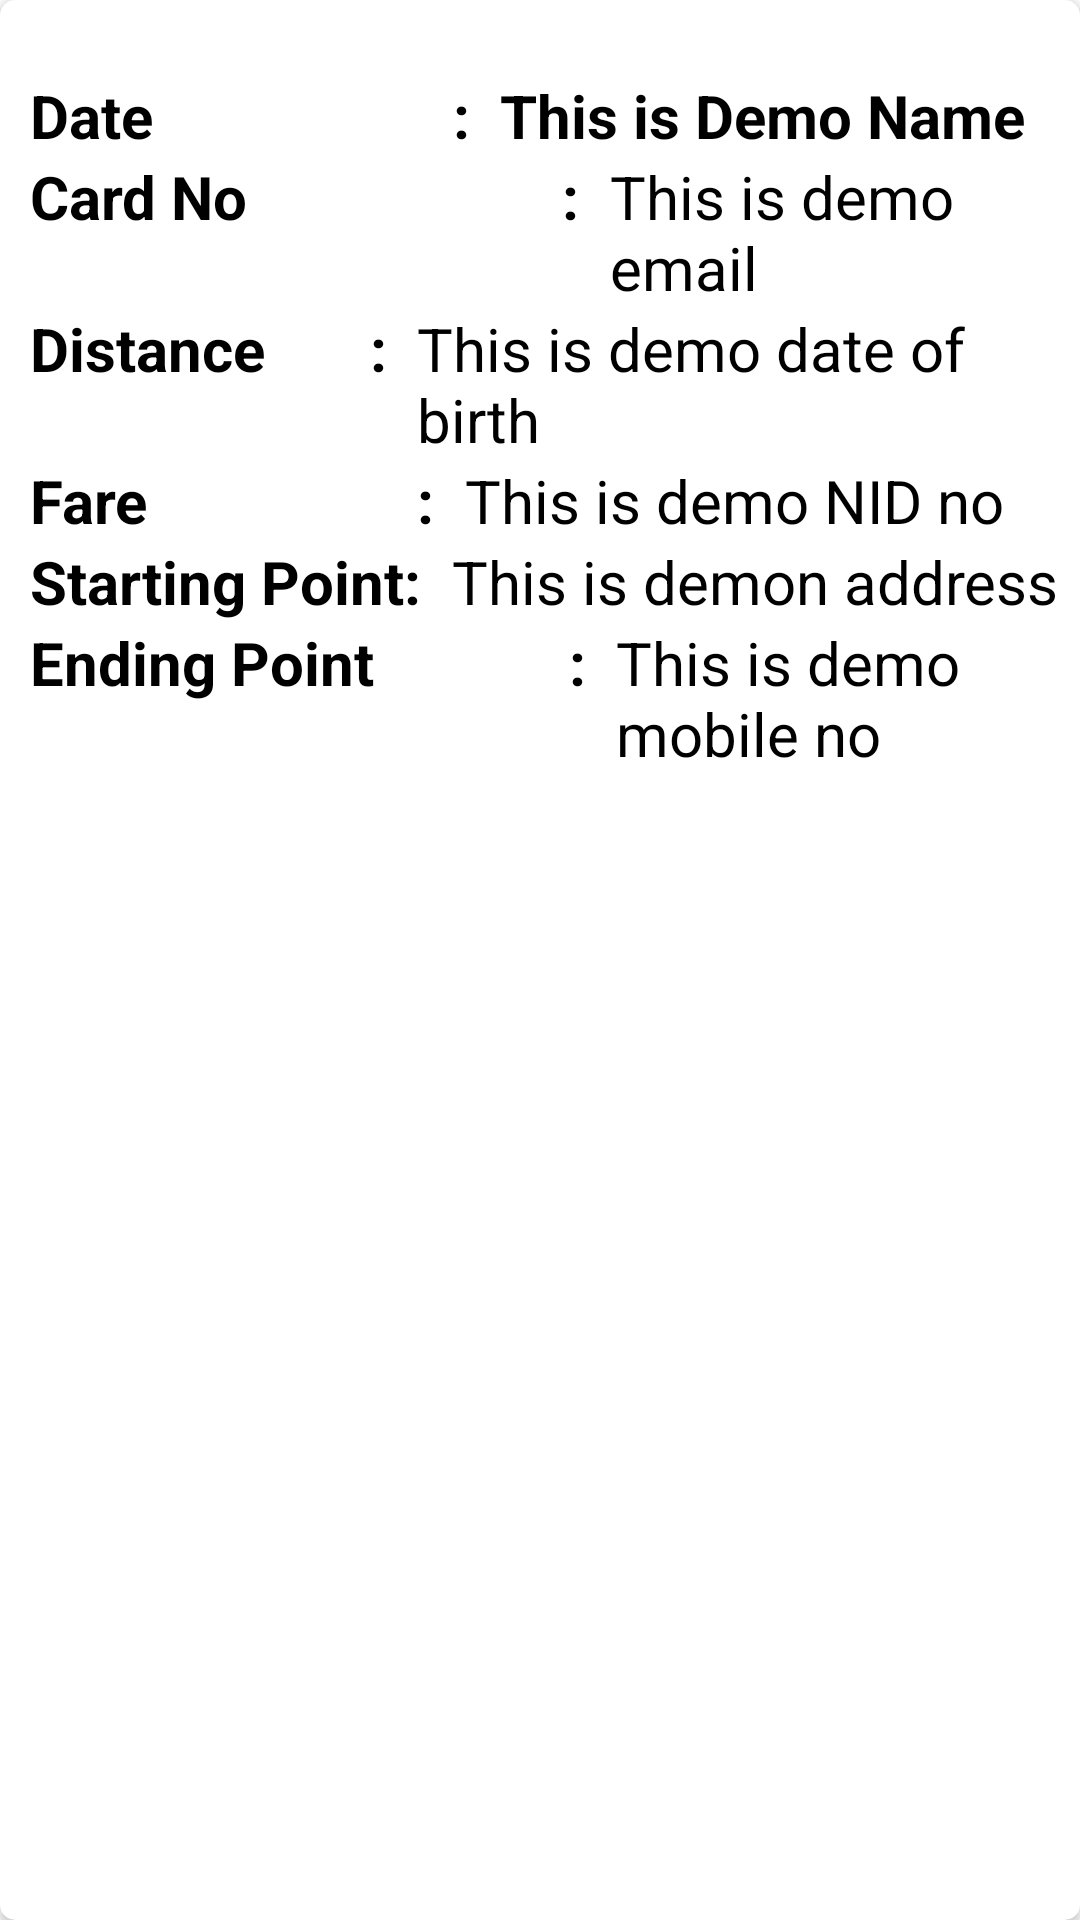

Reconstruct the res/layout file that produces this screen, plus the resources it refers to.
<!-- AndroidManifest.xml: application theme Theme.BusCard -->
<!-- res/layout/singlerow4.xml -->
<?xml version="1.0" encoding="utf-8"?>
<androidx.cardview.widget.CardView xmlns:android="http://schemas.android.com/apk/res/android"
    android:layout_width="match_parent"
    android:layout_height="wrap_content"
    xmlns:app="http://schemas.android.com/apk/res-auto"
    app:cardCornerRadius="5dp"
    android:layout_margin="16dp">

    <LinearLayout
        android:layout_width="wrap_content"
        android:layout_height="wrap_content"
        android:layout_marginLeft="10dp"
        android:orientation="vertical"
        android:layout_marginStart="10dp"
        app:cardCornerRadius="25dp"
        android:layout_marginRight="10dp"
        android:layout_marginTop="25dp"
        android:layout_marginBottom="25dp">

        <LinearLayout
            android:layout_width="wrap_content"
            android:layout_height="wrap_content"
            android:layout_gravity="center_vertical"
            android:orientation="horizontal">

            <TextView
                android:layout_width="wrap_content"
                android:layout_height="wrap_content"
                android:text="Date                    :"
                android:textColor="@color/black"
                android:textSize="20sp"
                android:textStyle="bold"/>

            <TextView
                android:layout_width="wrap_content"
                android:layout_height="wrap_content"
                android:id="@+id/travelDateId"
                android:text="@string/this_is_demo_name"
                android:textSize="20sp"
                android:textStyle="bold"
                android:textColor="#000"
                android:layout_marginLeft="10dp"
                android:layout_marginStart="10dp" />

        </LinearLayout>

        <LinearLayout
            android:layout_width="wrap_content"
            android:layout_height="wrap_content"
            android:layout_gravity="center_vertical"
            android:orientation="horizontal">

            <TextView
                android:layout_width="wrap_content"
                android:layout_height="wrap_content"
                android:text="Card No                     :"
                android:textColor="@color/black"
                android:textSize="20sp"
                android:textStyle="bold"/>

            <TextView
                android:layout_width="wrap_content"
                android:layout_height="wrap_content"
                android:id="@+id/passengerCardNoId"
                android:text="@string/this_is_demo_email"
                android:textSize="20sp"
                android:textColor="#000"
                android:layout_marginLeft="10dp"
                android:layout_marginStart="10dp" />



        </LinearLayout>

        <LinearLayout
            android:layout_width="wrap_content"
            android:layout_height="wrap_content"
            android:layout_gravity="center_vertical"
            android:orientation="horizontal">

            <TextView
                android:layout_width="wrap_content"
                android:layout_height="wrap_content"
                android:text="Distance       :"
                android:textColor="@color/black"
                android:textSize="20sp"
                android:textStyle="bold"/>

            <TextView
                android:layout_width="wrap_content"
                android:layout_height="wrap_content"
                android:id="@+id/travelDistanceId"
                android:text="@string/this_is_demo_date_of_birth"
                android:textSize="20sp"
                android:textColor="#000"
                android:layout_marginLeft="10dp"
                android:layout_marginStart="10dp" />



        </LinearLayout>

        <LinearLayout
            android:layout_width="wrap_content"
            android:layout_height="wrap_content"
            android:layout_gravity="center_vertical"
            android:orientation="horizontal">

            <TextView
                android:layout_width="wrap_content"
                android:layout_height="wrap_content"
                android:text="Fare                  :"
                android:textColor="@color/black"
                android:textSize="20sp"
                android:textStyle="bold"/>

            <TextView
                android:layout_width="wrap_content"
                android:layout_height="wrap_content"
                android:id="@+id/busFareId"
                android:text="@string/this_is_demo_nid_no"
                android:textSize="20sp"
                android:textColor="#000"
                android:layout_marginLeft="10dp"
                android:layout_marginStart="10dp" />

        </LinearLayout>

        <LinearLayout
            android:layout_width="wrap_content"
            android:layout_height="wrap_content"
            android:layout_gravity="center_vertical"
            android:orientation="horizontal">

            <TextView
                android:layout_width="wrap_content"
                android:layout_height="wrap_content"
                android:text="Starting Point:"
                android:textColor="@color/black"
                android:textSize="20sp"
                android:textStyle="bold"/>

            <TextView
                android:layout_width="match_parent"
                android:layout_height="wrap_content"
                android:id="@+id/passengerStartingPointId"
                android:text="@string/this_is_demon_address"
                android:textSize="20sp"
                android:textColor="#000"
                android:layout_marginLeft="10dp"
                android:layout_marginStart="10dp" />



        </LinearLayout>

        <LinearLayout
            android:layout_width="wrap_content"
            android:layout_height="wrap_content"
            android:layout_gravity="center_vertical"
            android:orientation="horizontal">

            <TextView
                android:layout_width="wrap_content"
                android:layout_height="wrap_content"
                android:text="Ending Point             :"
                android:textColor="@color/black"
                android:textSize="20sp"
                android:textStyle="bold"/>

            <TextView
                android:layout_width="match_parent"
                android:layout_height="wrap_content"
                android:id="@+id/passengerEndingPointId"
                android:text="@string/this_is_demo_mobile_no"
                android:textSize="20sp"
                android:textColor="#000"
                android:layout_marginLeft="10dp"
                android:layout_marginStart="10dp" />

        </LinearLayout>


    </LinearLayout>

</androidx.cardview.widget.CardView>
<!-- resources referenced by this layout -->
<resources>
  <string name="this_is_demo_date_of_birth">This is demo date of birth</string>
  <string name="this_is_demo_email">This is demo email</string>
  <string name="this_is_demo_mobile_no">This is demo mobile no</string>
  <string name="this_is_demo_name">This is Demo Name</string>
  <string name="this_is_demo_nid_no">This is demo NID no</string>
  <string name="this_is_demon_address">This is demon address</string>
  <style name="Theme.BusCard" parent="Theme.MaterialComponents.DayNight.DarkActionBar">
          
          <item name="colorPrimary">@color/purple_500</item>
          <item name="colorPrimaryVariant">@color/purple_700</item>
          <item name="colorOnPrimary">@color/white</item>
          
          <item name="colorSecondary">@color/teal_200</item>
          <item name="colorSecondaryVariant">@color/teal_700</item>
          <item name="colorOnSecondary">@color/black</item>
          
          <item name="android:statusBarColor" tools:targetApi="l">?attr/colorPrimaryVariant</item>
          
      </style>
  <!-- not gathered from this repository: default colours our renderer supplied (Android Studio template values) -->
  <color name="purple_500">#FF6200EE</color>
  <color name="purple_700">#FF3700B3</color>
  <color name="teal_200">#FF03DAC5</color>
  <color name="teal_700">#FF018786</color>
  <color name="black">#FF000000</color>
  <color name="white">#FFFFFFFF</color>
</resources>
